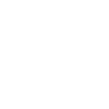
t = 0.00 s
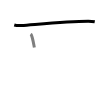
t = 1.50 s
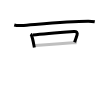
t = 3.25 s
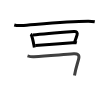
t = 4.75 s
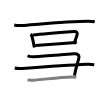
t = 6.50 s
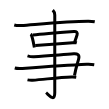
t = 8.00 s

The animated SVG that drew these frames (rendered in a browser with its animation timeline set to each time). Animation: 8 SMIL elements (animate=8); one cycle of 8.00 s.

<svg width="109px" height="109px" viewBox="0 0 px 109px" xmlns="http://www.w3.org/2000/svg" xmlns:xlink="http://www.w3.org/1999/xlink" xml:space="preserve" version="1.1"  baseProfile="full">
<path d="M14.25,24.95c1.84,0.54,5.23,0.68,7.07,0.54c16.77-1.24,46.39-4.24,66.97-4.23c3.08,0,4.92,0.26,6.46,0.53" style="fill:none;stroke:black;stroke-width:3;opacity:0">
  <animate attributeType="CSS" attributeName="opacity" from="0" to="1" begin="0s" dur="1s" repeatCount="Indefinite" fill="freeze" />
</path>
<path d="M30.51,34.23c0.35,0.23,0.71,0.42,0.86,0.7c1.04,1.95,1.9,6.86,2.64,10.78c0.17,0.88,0.23,1.21,0.35,1.78" style="fill:none;stroke:black;stroke-width:3;opacity:0">
  <animate attributeType="CSS" attributeName="opacity" from="0" to="1" begin="1s" dur="1s" repeatCount="Indefinite" fill="freeze" />
</path>
<path d="M32.94,35.01c8.31-1.01,32.5-2.95,41.08-3.59c2.43-0.18,3.81,1.33,3.04,3.59c-0.73,2.14-1.52,4.57-2.48,7.24" style="fill:none;stroke:black;stroke-width:3;opacity:0">
  <animate attributeType="CSS" attributeName="opacity" from="0" to="1" begin="2s" dur="1s" repeatCount="Indefinite" fill="freeze" />
</path>
<path d="M35.28,45.51c4.21-0.3,27.12-1.93,37.35-2.68c1.45-0.11,3-0.34,4.19-0.01" style="fill:none;stroke:black;stroke-width:3;opacity:0">
  <animate attributeType="CSS" attributeName="opacity" from="0" to="1" begin="3s" dur="1s" repeatCount="Indefinite" fill="freeze" />
</path>
<path d="M27.5,55.89c2.5,0.74,4.2,1.01,6.5,0.87c13.49-0.84,28.51-2.14,39.74-2.92c3.72-0.26,5.96,0.81,4.99,4.79c-1.21,4.97-2.6,7.76-4.24,16.86" style="fill:none;stroke:black;stroke-width:3;opacity:0">
  <animate attributeType="CSS" attributeName="opacity" from="0" to="1" begin="4s" dur="1s" repeatCount="Indefinite" fill="freeze" />
</path>
<path d="M14.75,68c2.75,0.75,4.74,0.65,7.68,0.43c22.94-1.69,43.44-3.19,64.43-4.17c3.26-0.15,5.91,0.18,7.39,0.4" style="fill:none;stroke:black;stroke-width:3;opacity:0">
  <animate attributeType="CSS" attributeName="opacity" from="0" to="1" begin="5s" dur="1s" repeatCount="Indefinite" fill="freeze" />
</path>
<path d="M27.5,79.85c2,0.4,3.51,0.52,5,0.4c13.75-1.08,26.5-2.82,39-3.25c2-0.07,3.25,0,4.75,0.22" style="fill:none;stroke:black;stroke-width:3;opacity:0">
  <animate attributeType="CSS" attributeName="opacity" from="0" to="1" begin="6s" dur="1s" repeatCount="Indefinite" fill="freeze" />
</path>
<path d="M52.77,10.08c1.45,1.45,2.01,2.67,2.01,5.02c0,14.56-0.01,72.41-0.01,77.37c0,9.66-4.91,3.42-8.71,0.25" style="fill:none;stroke:black;stroke-width:3;opacity:0">
  <animate attributeType="CSS" attributeName="opacity" from="0" to="1" begin="7s" dur="1s" repeatCount="Indefinite" fill="freeze" />
</path>
</svg>
